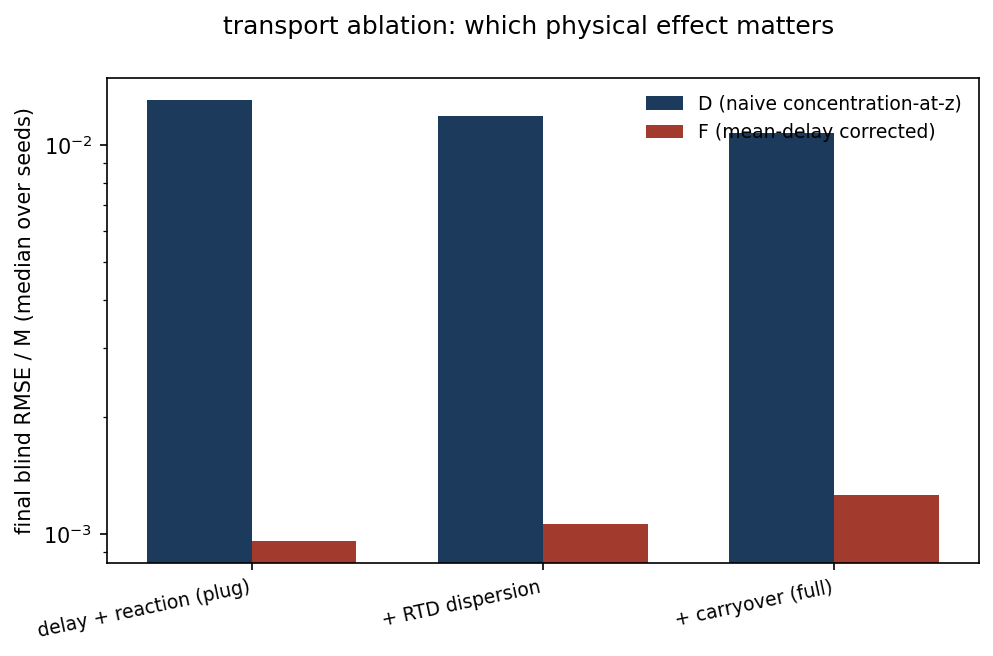

Source data for this figure (header and first rows):
variant, D_blind_rmse_M, F_blind_rmse_M
delay + reaction (plug), 0.01308, 0.0009609
+ RTD dispersion, 0.01191, 0.001061
+ carryover (full), 0.01074, 0.001262
